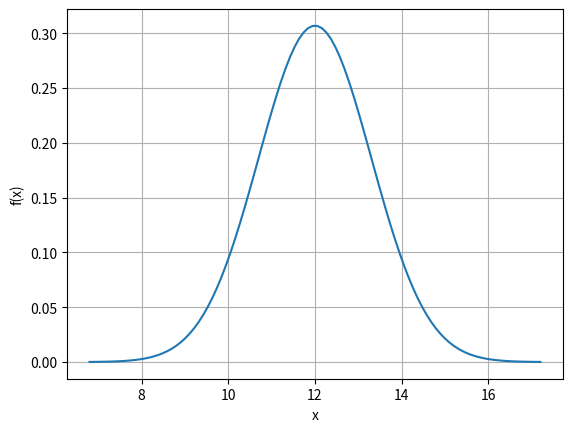

Python code for this plot:
import math
import statistics as stats
from scipy import stats

import matplotlib.pyplot as plt
import numpy as np

mu = 12   # forventningsverdien til X
sigma = 1.3  # standardavviket til X

xval = np.linspace(mu - 4*sigma, mu + 4*sigma, 100)  # x-verdier
fx = stats.norm.pdf(xval, mu, sigma)                 # f(x)
plt.plot(xval, fx)
plt.grid(); plt.ylabel("f(x)"); plt.xlabel("x")
#plt.show()


p_11= 1 - stats.norm.cdf(11, mu, sigma)
print(p_11)
#B

p_13 = 1 - stats.norm.cdf(13, mu, sigma)

print(p_13/p_11)




